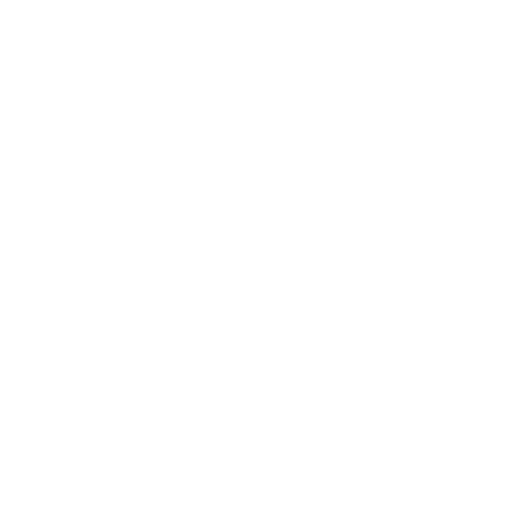
t = 0.00 s
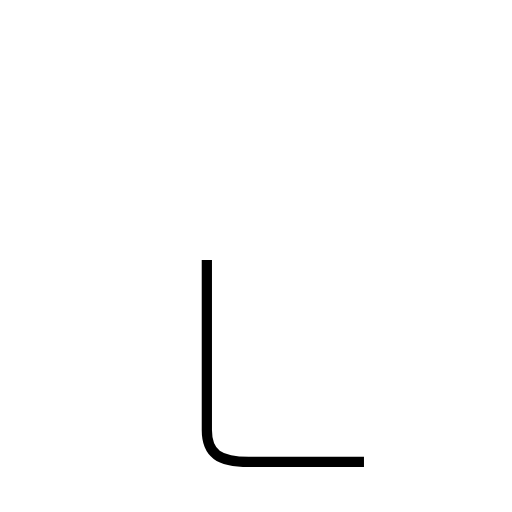
t = 1.01 s
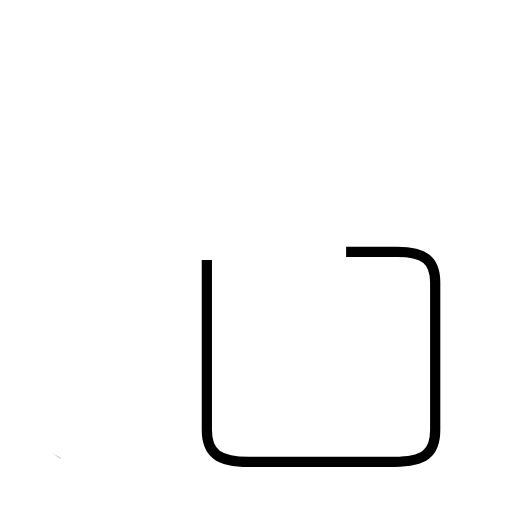
t = 2.03 s
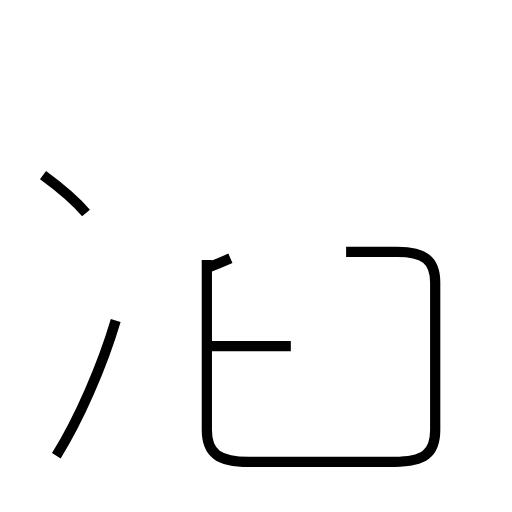
t = 2.94 s
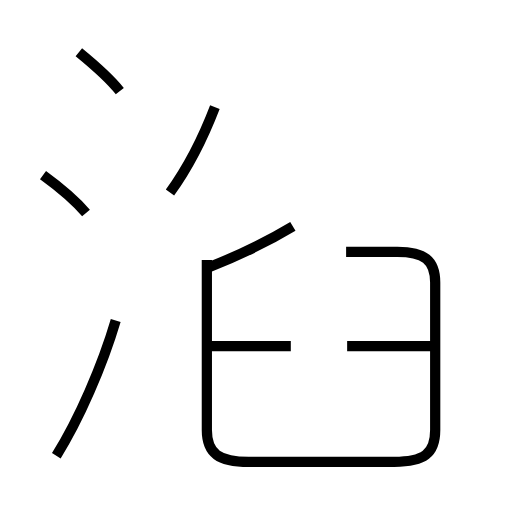
t = 3.86 s
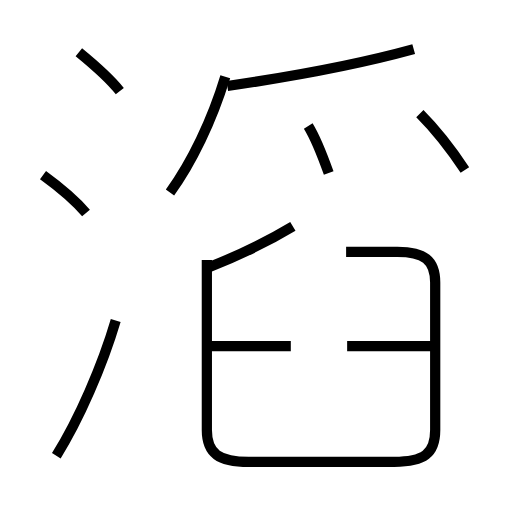
t = 4.87 s

The animated SVG that drew these frames (rendered in a browser with its animation timeline set to each time). Animation: 11 SMIL elements (animate=11); one cycle of 4.87 s.

<?xml version='1.0' encoding='utf-8'?>
<svg viewBox="0.0 -6.0 50.0 50.0" version="1.1" xmlns="http://www.w3.org/2000/svg"><rect x="-1000" y="-1000" width="2000" height="2000" stroke="white" fill="white" /><g style="fill:none;stroke:#000000;stroke-width:1"><path d="M 20.2 -18.6 L 20.2 -2.0 C 20.2 0.3 21.4 1.1 24.3 1.1 L 38.5 1.1 C 41.4 1.1 42.5 0.3 42.5 -2.0 L 42.5 -16.4 C 42.5 -18.6 41.4 -19.4 38.8 -19.4 L 33.8 -19.4 " transform="translate(0.0 38.0)" stroke-dasharray="67.59180854538604" stroke-dashoffset="67.59180854538604"><animate attributeName="stroke-dashoffset" from="67.59180854538604" to="0" dur="2.027754256361581s" begin="0s" fill="freeze" /></path><path d="M 5.5 0.5 C 7.7 -3.0 10.0 -8.3 11.3 -12.7 " transform="translate(0.0 38.0)" stroke-dasharray="14.456242471614317" stroke-dashoffset="14.456242471614317"><animate attributeName="stroke-dashoffset" from="14.456242471614317" to="0" dur="0.4336872741484295s" begin="2.027754256361581s" fill="freeze" /></path><path d="M 8.4 -23.2 C 7.2 -24.6 5.3 -26.1 4.2 -26.9 " transform="translate(0.0 38.0)" stroke-dasharray="5.608257130601457" stroke-dashoffset="5.608257130601457"><animate attributeName="stroke-dashoffset" from="5.608257130601457" to="0" dur="0.1682477139180437s" begin="2.461441530510011s" fill="freeze" /></path><path d="M 28.4 -10.2 L 20.2 -10.2 " transform="translate(0.0 38.0)" stroke-dasharray="8.2" stroke-dashoffset="8.2"><animate attributeName="stroke-dashoffset" from="8.2" to="0" dur="0.24599999999999997s" begin="2.6296892444280546s" fill="freeze" /></path><path d="M 20.4 -17.9 C 23.2 -19.0 26.1 -20.4 28.6 -21.9 " transform="translate(0.0 38.0)" stroke-dasharray="9.13362458884115" stroke-dashoffset="9.13362458884115"><animate attributeName="stroke-dashoffset" from="9.13362458884115" to="0" dur="0.2740087376652345s" begin="2.8756892444280546s" fill="freeze" /></path><path d="M 11.7 -35.1 C 10.6 -36.5 8.8 -38.0 7.7 -38.9 " transform="translate(0.0 38.0)" stroke-dasharray="5.527400052414648" stroke-dashoffset="5.527400052414648"><animate attributeName="stroke-dashoffset" from="5.527400052414648" to="0" dur="0.16582200157243943s" begin="3.149697982093289s" fill="freeze" /></path><path d="M 42.6 -10.2 L 33.9 -10.2 " transform="translate(0.0 38.0)" stroke-dasharray="8.700000000000003" stroke-dashoffset="8.700000000000003"><animate attributeName="stroke-dashoffset" from="8.700000000000003" to="0" dur="0.26100000000000007s" begin="3.3155199836657285s" fill="freeze" /></path><path d="M 16.6 -25.2 C 18.7 -28.1 20.7 -32.2 22.0 -36.5 " transform="translate(0.0 38.0)" stroke-dasharray="12.577675075525091" stroke-dashoffset="12.577675075525091"><animate attributeName="stroke-dashoffset" from="12.577675075525091" to="0" dur="0.37733025226575273s" begin="3.5765199836657287s" fill="freeze" /></path><path d="M 32.1 -27.1 C 31.6 -28.5 30.9 -30.4 30.1 -31.7 " transform="translate(0.0 38.0)" stroke-dasharray="5.024312658302233" stroke-dashoffset="5.024312658302233"><animate attributeName="stroke-dashoffset" from="5.024312658302233" to="0" dur="0.150729379749067s" begin="3.9538502359314815s" fill="freeze" /></path><path d="M 22.2 -35.6 C 28.4 -36.5 34.6 -37.6 40.4 -39.2 " transform="translate(0.0 38.0)" stroke-dasharray="18.564693103630443" stroke-dashoffset="18.564693103630443"><animate attributeName="stroke-dashoffset" from="18.564693103630443" to="0" dur="0.5569407931089133s" begin="4.1045796156805485s" fill="freeze" /></path><path d="M 45.4 -27.4 C 44.2 -29.2 42.4 -31.5 41.0 -32.9" transform="translate(0.0 38.0)" stroke-dasharray="7.0527446768537745" stroke-dashoffset="7.0527446768537745"><animate attributeName="stroke-dashoffset" from="7.0527446768537745" to="0" dur="0.21158234030561324s" begin="4.661520408789462s" fill="freeze" /></path></g></svg>
